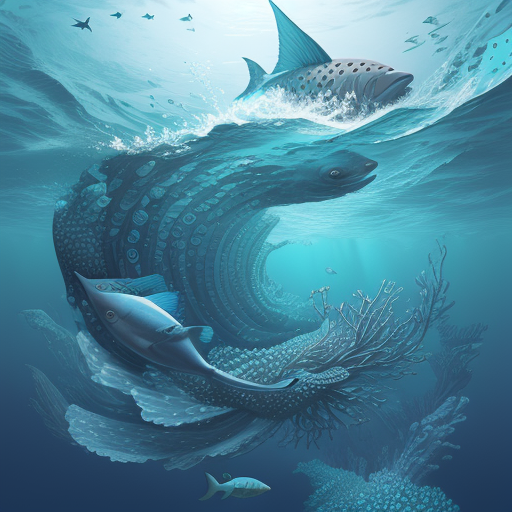
Generation parameters embedded in this image by ComfyUI (PNG 'prompt' text chunk: the API-format workflow graph, JSON):
{"1":{"inputs":{"ckpt_name":"dreamshaper_8.safetensors"},"class_type":"CheckpointLoaderSimple","_meta":{"title":"Load Checkpoint"}},"2":{"inputs":{"text":"an ocean with fishes, digital art","clip":["1",1]},"class_type":"CLIPTextEncode","_meta":{"title":"CLIP Text Encode (Prompt)"}},"3":{"inputs":{"text":"blurry, low quality","clip":["1",1]},"class_type":"CLIPTextEncode","_meta":{"title":"CLIP Text Encode (Negative)"}},"4":{"inputs":{"seed":42,"steps":20,"cfg":7.0,"sampler_name":"euler","scheduler":"normal","denoise":1.0,"model":["1",0],"positive":["2",0],"negative":["3",0],"latent_image":["5",0]},"class_type":"KSampler","_meta":{"title":"KSampler"}},"5":{"inputs":{"width":512,"height":512,"batch_size":1},"class_type":"EmptyLatentImage","_meta":{"title":"Empty Latent Image"}},"6":{"inputs":{"samples":["4",0],"vae":["1",2]},"class_type":"VAEDecode","_meta":{"title":"VAE Decode"}},"7":{"inputs":{"filename_prefix":"ComfyUI","images":["6",0]},"class_type":"SaveImage","_meta":{"title":"Save Image"}}}